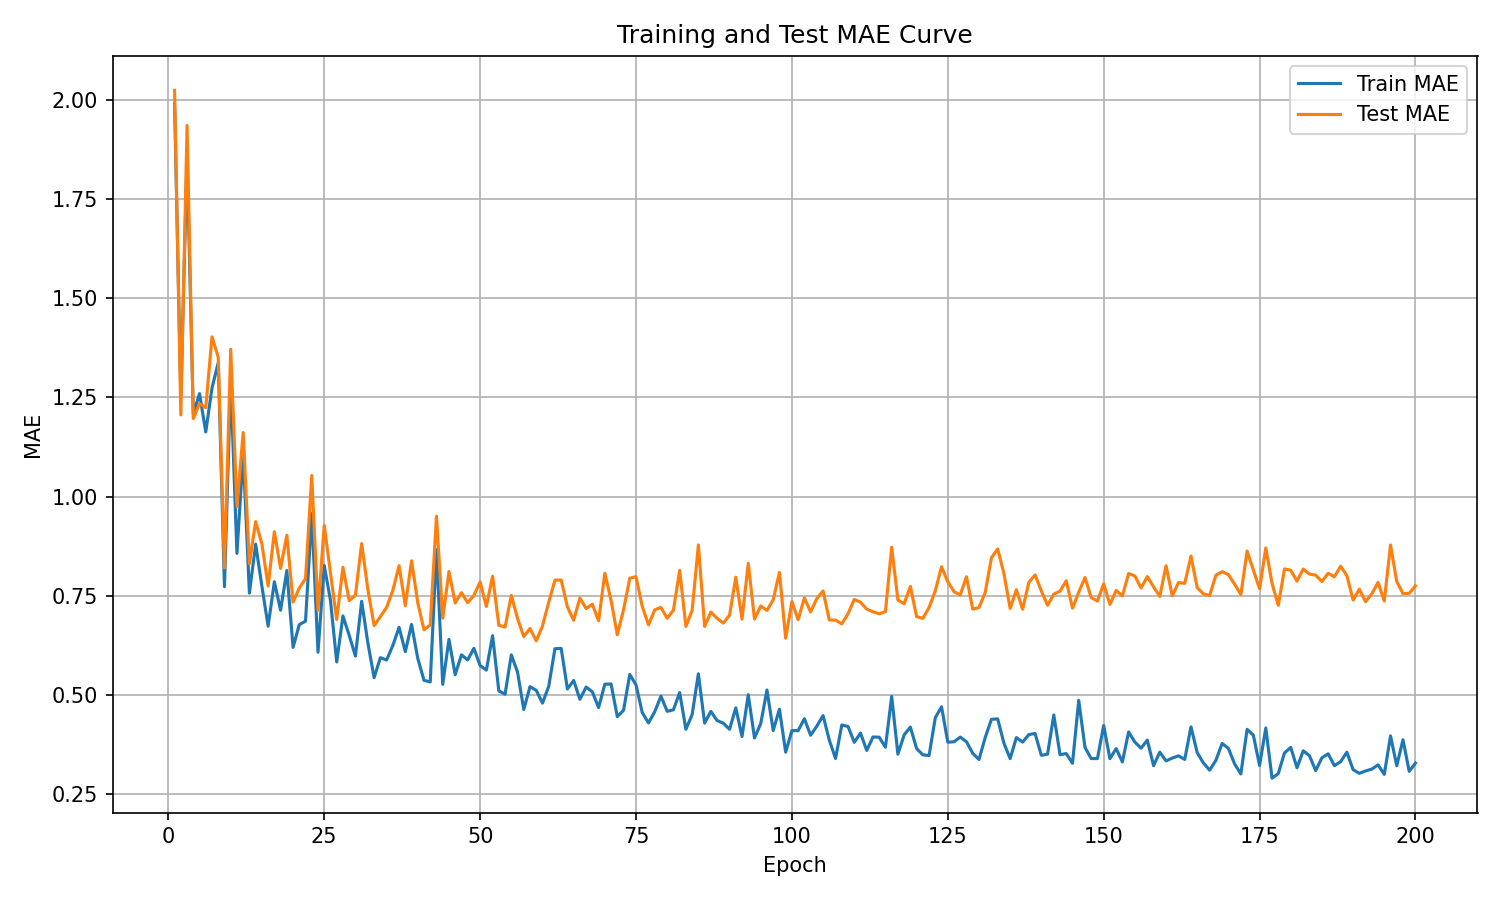

The table this chart was drawn from, first rows:
epoch, train_mae, test_mae
1, 1.99, 2.023
2, 1.252, 1.206
3, 1.854, 1.935
4, 1.208, 1.197
5, 1.259, 1.234
6, 1.163, 1.224
7, 1.273, 1.402
8, 1.337, 1.351
9, 0.7731, 0.8207
10, 1.292, 1.371
11, 0.857, 0.9753
12, 1.108, 1.161
13, 0.7569, 0.8313
14, 0.8803, 0.9371
15, 0.7745, 0.8809
16, 0.6736, 0.7748
17, 0.7856, 0.9116
18, 0.714, 0.8192
19, 0.8139, 0.9029
20, 0.6202, 0.7344
21, 0.6776, 0.7698
22, 0.6863, 0.7936
23, 0.9574, 1.053
24, 0.6081, 0.7135
25, 0.8267, 0.9278
26, 0.7387, 0.8074
27, 0.5836, 0.6907
28, 0.6995, 0.8221
29, 0.651, 0.7382
30, 0.5984, 0.7514
31, 0.7364, 0.8818
32, 0.6311, 0.7656
33, 0.544, 0.6752
34, 0.5944, 0.6977
35, 0.5885, 0.721
36, 0.6251, 0.764
37, 0.671, 0.8261
38, 0.6096, 0.7251
39, 0.6782, 0.8384
40, 0.5927, 0.7326
41, 0.5373, 0.6646
42, 0.5333, 0.6772
43, 0.8663, 0.9507
44, 0.5273, 0.6938
45, 0.6404, 0.8113
46, 0.5514, 0.7322
47, 0.6015, 0.758
48, 0.5887, 0.733
49, 0.618, 0.7509
50, 0.5746, 0.7852
51, 0.5631, 0.7232
52, 0.6498, 0.7998
53, 0.5107, 0.676
54, 0.5025, 0.6714
55, 0.6015, 0.7513
56, 0.558, 0.693
57, 0.4639, 0.6475
58, 0.5215, 0.6678
59, 0.5121, 0.6368
60, 0.48, 0.6743
... 140 more rows
